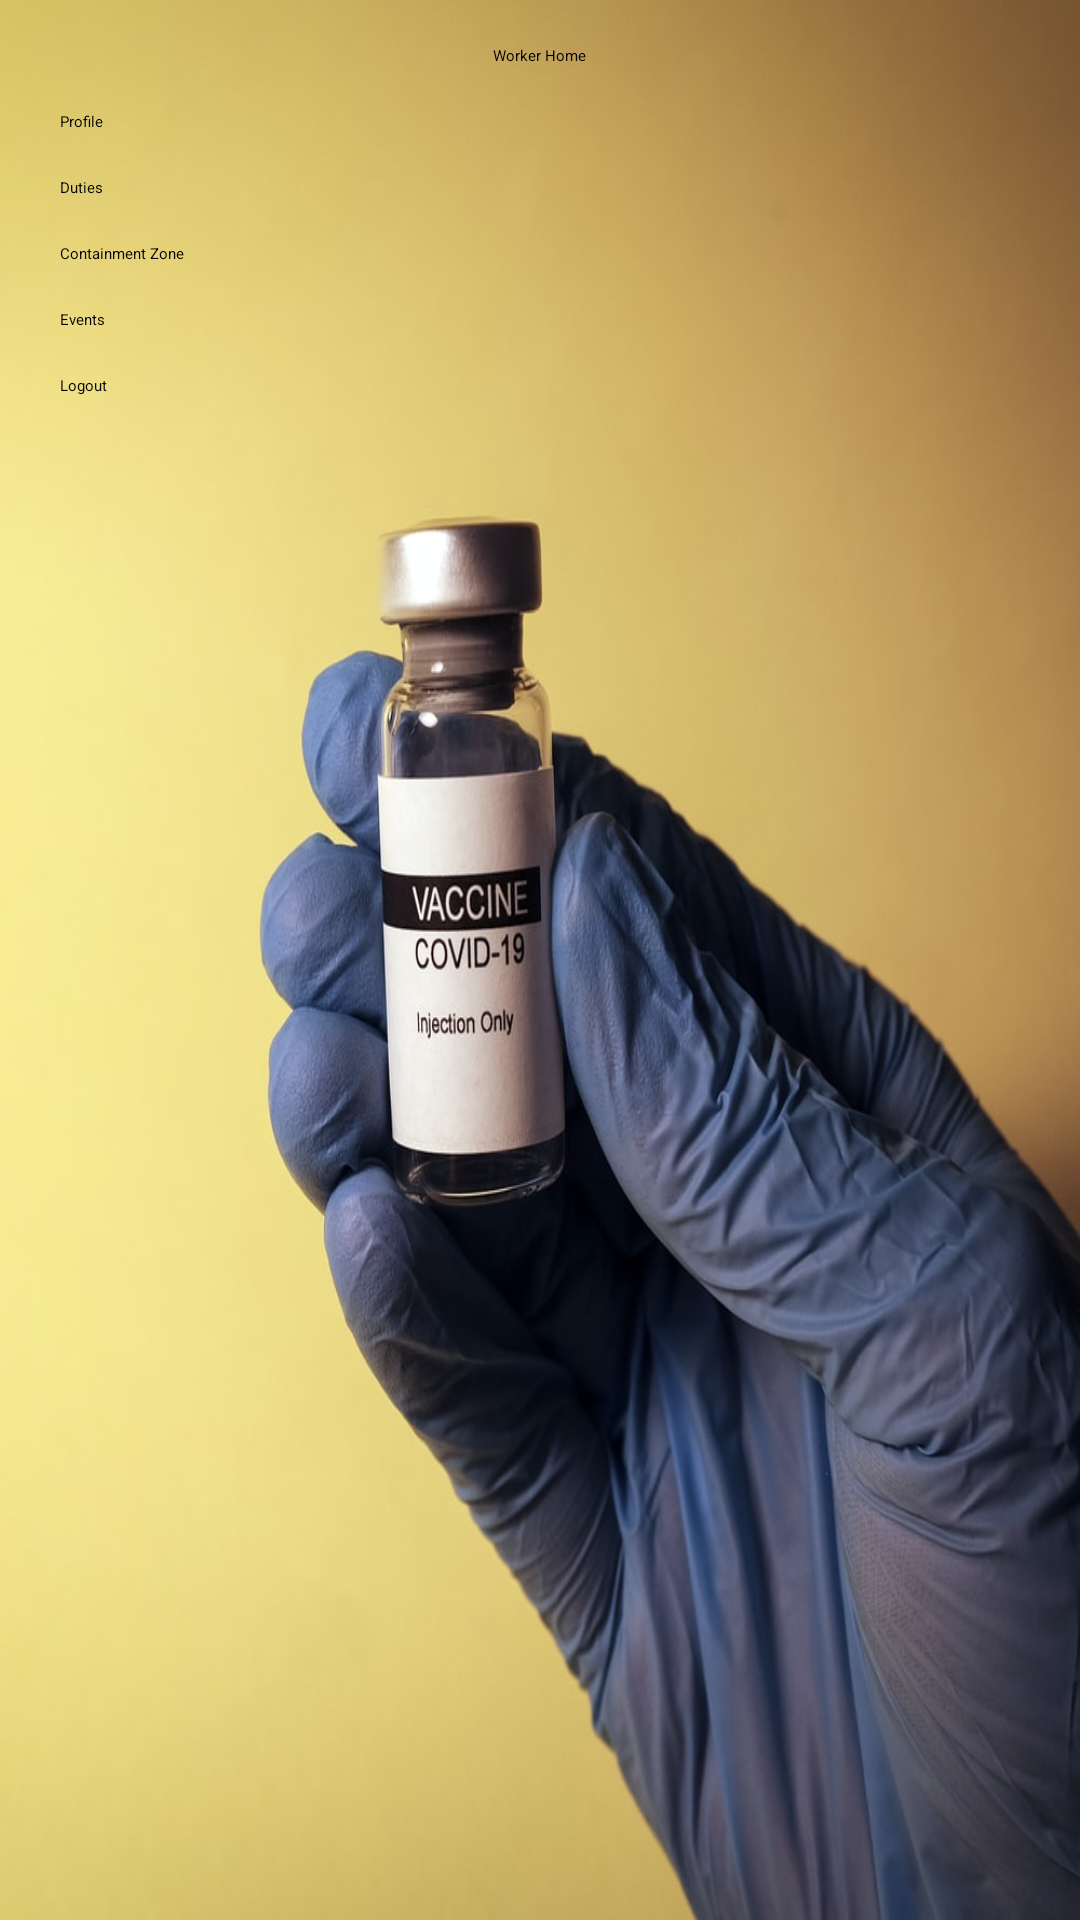

This screen was rendered from an Android layout file. Write that file and the resources it references.
<!-- AndroidManifest.xml: application theme Theme.CovidCare -->
<!-- res/layout/activity_worker_home.xml -->
<LinearLayout xmlns:android="http://schemas.android.com/apk/res/android"
    xmlns:tools="http://schemas.android.com/tools"
    android:layout_width="match_parent"
    android:layout_height="match_parent"
    android:orientation="vertical"
    android:background="@drawable/c2"
    tools:context=".Users_home" >

    <ScrollView
        android:id="@+id/scrollView1"
        android:layout_width="match_parent"
        android:layout_height="wrap_content" >

        <LinearLayout
            android:layout_width="match_parent"
            android:layout_height="match_parent"
            android:orientation="vertical" >


            <TextView
                android:id="@+id/textView1"
                android:layout_width="wrap_content"
                android:layout_height="wrap_content"
                android:text="Worker Home"
                android:layout_gravity="center"
                android:layout_marginTop="15dp"
                android:textAppearance="?android:attr/textAppearanceLarge" />

            <Button
                android:id="@+id/btprifile"
                android:layout_width="match_parent"
                android:layout_height="wrap_content"
                android:layout_marginTop="15dp"
                android:layout_marginHorizontal="20dp"
                android:text="Profile" />

            <Button
                android:id="@+id/btduties"
                android:layout_width="match_parent"
                android:layout_height="wrap_content"
                android:layout_marginHorizontal="20dp"
                android:layout_marginTop="15dp"
                android:text="Duties" />

            <Button
                android:id="@+id/btzone"
                android:layout_width="match_parent"
                android:layout_height="wrap_content"
                android:layout_marginTop="15dp"
                android:layout_marginHorizontal="20dp"
                android:text="Containment Zone" />

            <Button
                android:id="@+id/btevents"
                android:layout_width="match_parent"
                android:layout_height="wrap_content"
                android:layout_marginHorizontal="20dp"
                android:layout_marginTop="15dp"
                android:text="Events" />


            <Button
                android:id="@+id/btlogout"
                android:layout_width="match_parent"
                android:layout_height="wrap_content"
                android:layout_marginHorizontal="20dp"
                android:layout_marginTop="15dp"
                android:text="Logout" />

        </LinearLayout>
    </ScrollView>
</LinearLayout>
<!-- resources referenced by this layout -->
<resources>
  <!-- drawable c2: jpg bitmap (drawable, 86206 bytes) -->
</resources>
